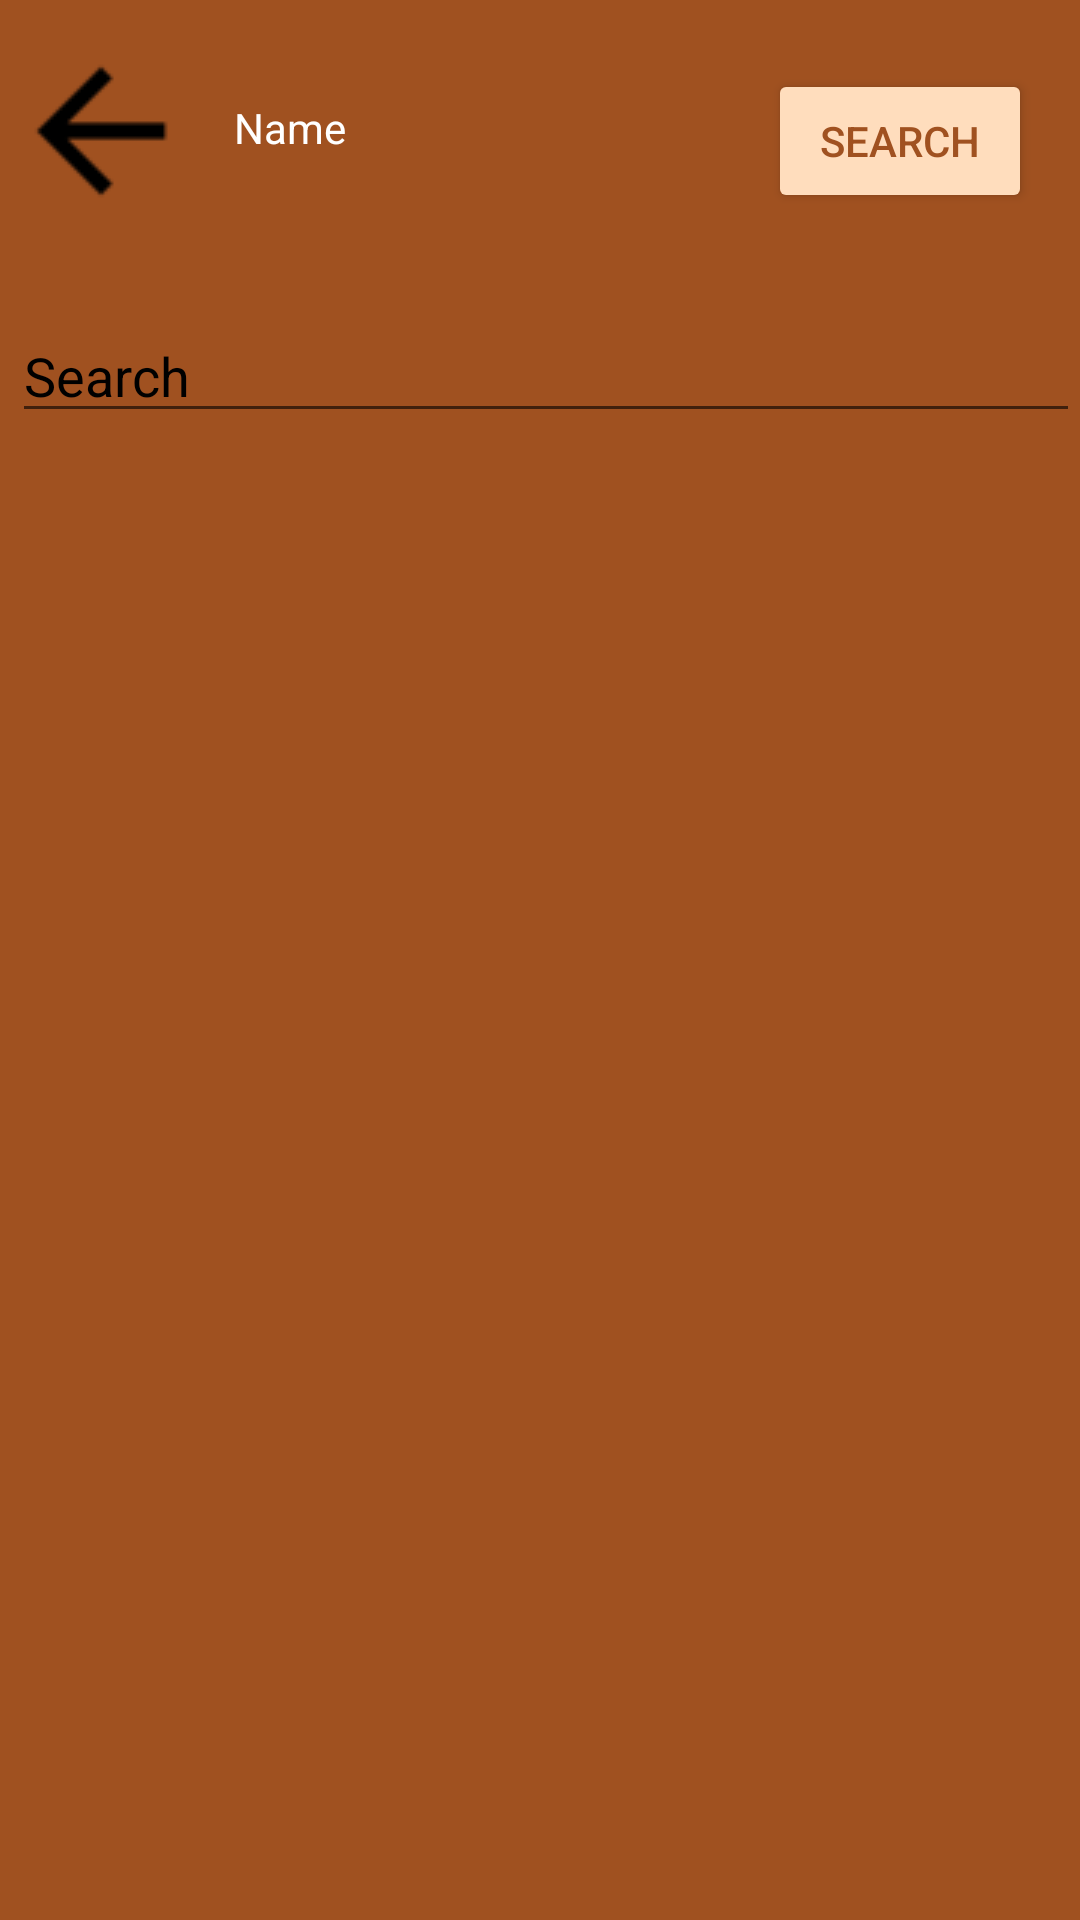

Write the Android layout XML for this screen, with the resource values it uses.
<!-- AndroidManifest.xml: application theme Theme.Tess -->
<!-- res/layout/activity_search.xml -->
<?xml version="1.0" encoding="utf-8"?>
<androidx.constraintlayout.widget.ConstraintLayout xmlns:android="http://schemas.android.com/apk/res/android"
    xmlns:app="http://schemas.android.com/apk/res-auto"
    xmlns:tools="http://schemas.android.com/tools"
    android:layout_width="match_parent"
    android:layout_height="match_parent"
    android:background="#A05120"
    tools:context="manhinhtrangchu.Search">

    <ImageButton
        android:id="@+id/imageButton4"
        android:layout_width="59dp"
        android:layout_height="55dp"
        android:layout_marginStart="4dp"
        android:layout_marginLeft="4dp"
        android:layout_marginTop="16dp"
        android:background="#A05120"
        app:layout_constraintStart_toStartOf="parent"
        app:layout_constraintTop_toTopOf="parent"
        app:srcCompat="@drawable/back" />

    <TextView
        android:id="@+id/textView17"
        android:layout_width="wrap_content"
        android:layout_height="wrap_content"
        android:layout_marginStart="15dp"
        android:layout_marginLeft="15dp"
        android:layout_marginTop="33dp"
        android:text="Name"
        android:textColor="@color/white"
        app:layout_constraintStart_toEndOf="@+id/imageButton4"
        app:layout_constraintTop_toTopOf="parent" />

    <EditText
        android:id="@+id/editText"
        android:layout_width="match_parent"
        android:layout_height="wrap_content"
        android:layout_marginStart="4dp"
        android:layout_marginLeft="4dp"
        android:layout_marginTop="32dp"
        android:ems="10"
        android:hint="Search"
        android:textColorHint="@color/black"
        app:layout_constraintStart_toStartOf="parent"
        app:layout_constraintTop_toBottomOf="@+id/imageButton4" />

    <Button
        android:id="@+id/button13"
        android:layout_width="wrap_content"
        android:layout_height="wrap_content"
        android:layout_marginTop="23dp"
        android:layout_marginEnd="16dp"
        android:layout_marginRight="16dp"
        android:text="Search"
        android:backgroundTint="#FFDDBD"
        android:textColor="#A05120"
        app:layout_constraintEnd_toEndOf="parent"
        app:layout_constraintTop_toTopOf="parent" />

</androidx.constraintlayout.widget.ConstraintLayout>
<!-- resources referenced by this layout -->
<resources>
  <!-- drawable back: png bitmap (drawable, 584 bytes) -->
  <style name="Theme.Tess" parent="Theme.MaterialComponents.DayNight.DarkActionBar">
          
          <item name="colorPrimary">@color/purple_500</item>
          <item name="colorPrimaryVariant">@color/purple_700</item>
          <item name="colorOnPrimary">@color/white</item>
          
          <item name="colorSecondary">@color/teal_200</item>
          <item name="colorSecondaryVariant">@color/teal_700</item>
          <item name="colorOnSecondary">@color/black</item>
          
          <item name="android:statusBarColor" tools:targetApi="l">?attr/colorPrimaryVariant</item>
          
      </style>
  <!-- not gathered from this repository: default colours our renderer supplied (Android Studio template values) -->
  <color name="purple_500">#FF6200EE</color>
  <color name="purple_700">#FF3700B3</color>
  <color name="teal_200">#FF03DAC5</color>
  <color name="teal_700">#FF018786</color>
  <color name="black">#FF000000</color>
  <color name="white">#FFFFFFFF</color>
</resources>
